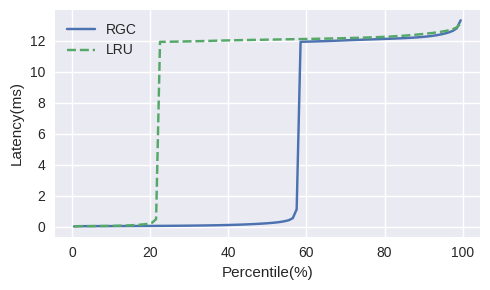

Python code for this plot: (Note: this script raises an exception after producing the figure.)
lru = """Percentage 0.00000000%: 0.00854100ms
Percentage 1.00000000%: 0.02236800ms
Percentage 2.00000000%: 0.02484200ms
Percentage 3.00000000%: 0.02713600ms
Percentage 4.00000000%: 0.02809600ms
Percentage 5.00000000%: 0.02969100ms
Percentage 6.00000000%: 0.03224900ms
Percentage 7.00000000%: 0.03489100ms
Percentage 8.00000000%: 0.03770100ms
Percentage 9.00000000%: 0.04102400ms
Percentage 10.00000000%: 0.04471900ms
Percentage 11.00000000%: 0.05008400ms
Percentage 12.00000000%: 0.05665400ms
Percentage 13.00000000%: 0.06536100ms
Percentage 14.00000000%: 0.07583000ms
Percentage 15.00000000%: 0.08811500ms
Percentage 16.00000000%: 0.10312100ms
Percentage 17.00000000%: 0.12206500ms
Percentage 18.00000000%: 0.14694500ms
Percentage 19.00000000%: 0.18349400ms
Percentage 20.00000000%: 0.25122000ms
Percentage 21.00000000%: 0.48081100ms
Percentage 22.00000000%: 11.93667500ms
Percentage 23.00000000%: 11.94161000ms
Percentage 24.00000000%: 11.94588900ms
Percentage 25.00000000%: 11.95012600ms
Percentage 26.00000000%: 11.95463100ms
Percentage 27.00000000%: 11.95927200ms
Percentage 28.00000000%: 11.96422300ms
Percentage 29.00000000%: 11.96924200ms
Percentage 30.00000000%: 11.97453000ms
Percentage 31.00000000%: 11.98003000ms
Percentage 32.00000000%: 11.98581600ms
Percentage 33.00000000%: 11.99168200ms
Percentage 34.00000000%: 11.99791700ms
Percentage 35.00000000%: 12.00435400ms
Percentage 36.00000000%: 12.01125600ms
Percentage 37.00000000%: 12.01818500ms
Percentage 38.00000000%: 12.02492800ms
Percentage 39.00000000%: 12.03111400ms
Percentage 40.00000000%: 12.03679000ms
Percentage 41.00000000%: 12.04207900ms
Percentage 42.00000000%: 12.04697200ms
Percentage 43.00000000%: 12.05178000ms
Percentage 44.00000000%: 12.05654900ms
Percentage 45.00000000%: 12.06122100ms
Percentage 46.00000000%: 12.06588500ms
Percentage 47.00000000%: 12.07029700ms
Percentage 48.00000000%: 12.07472300ms
Percentage 49.00000000%: 12.07920100ms
Percentage 50.00000000%: 12.08359200ms
Percentage 51.00000000%: 12.08798200ms
Percentage 52.00000000%: 12.09235100ms
Percentage 53.00000000%: 12.09670100ms
Percentage 54.00000000%: 12.10101100ms
Percentage 55.00000000%: 12.10535400ms
Percentage 56.00000000%: 12.10980100ms
Percentage 57.00000000%: 12.11425900ms
Percentage 58.00000000%: 12.11876200ms
Percentage 59.00000000%: 12.12328200ms
Percentage 60.00000000%: 12.12789500ms
Percentage 61.00000000%: 12.13261900ms
Percentage 62.00000000%: 12.13735900ms
Percentage 63.00000000%: 12.14247200ms
Percentage 64.00000000%: 12.14771400ms
Percentage 65.00000000%: 12.15293800ms
Percentage 66.00000000%: 12.15839800ms
Percentage 67.00000000%: 12.16408100ms
Percentage 68.00000000%: 12.16999300ms
Percentage 69.00000000%: 12.17614200ms
Percentage 70.00000000%: 12.18245800ms
Percentage 71.00000000%: 12.18903400ms
Percentage 72.00000000%: 12.19623000ms
Percentage 73.00000000%: 12.20362000ms
Percentage 74.00000000%: 12.21144300ms
Percentage 75.00000000%: 12.21975800ms
Percentage 76.00000000%: 12.22845700ms
Percentage 77.00000000%: 12.23798500ms
Percentage 78.00000000%: 12.24820000ms
Percentage 79.00000000%: 12.25916200ms
Percentage 80.00000000%: 12.27116500ms
Percentage 81.00000000%: 12.28406400ms
Percentage 82.00000000%: 12.29806700ms
Percentage 83.00000000%: 12.31335000ms
Percentage 84.00000000%: 12.33000800ms
Percentage 85.00000000%: 12.34835500ms
Percentage 86.00000000%: 12.36841200ms
Percentage 87.00000000%: 12.39023200ms
Percentage 88.00000000%: 12.41338600ms
Percentage 89.00000000%: 12.43810100ms
Percentage 90.00000000%: 12.46468300ms
Percentage 91.00000000%: 12.49243500ms
Percentage 92.00000000%: 12.52242300ms
Percentage 93.00000000%: 12.55573500ms
Percentage 94.00000000%: 12.59317500ms
Percentage 95.00000000%: 12.63671300ms
Percentage 96.00000000%: 12.68995500ms
Percentage 97.00000000%: 12.76041000ms
Percentage 98.00000000%: 12.87225500ms
Percentage 99.00000000%: 13.12637800ms"""

rgc = """Percentage 0.00000000%: 0.00889000ms
Percentage 1.00000000%: 0.02247800ms
Percentage 2.00000000%: 0.02345500ms
Percentage 3.00000000%: 0.02443400ms
Percentage 4.00000000%: 0.02568000ms
Percentage 5.00000000%: 0.02704300ms
Percentage 6.00000000%: 0.02784900ms
Percentage 7.00000000%: 0.02833800ms
Percentage 8.00000000%: 0.02880600ms
Percentage 9.00000000%: 0.02934300ms
Percentage 10.00000000%: 0.03001000ms
Percentage 11.00000000%: 0.03088300ms
Percentage 12.00000000%: 0.03188400ms
Percentage 13.00000000%: 0.03292800ms
Percentage 14.00000000%: 0.03398700ms
Percentage 15.00000000%: 0.03504800ms
Percentage 16.00000000%: 0.03609200ms
Percentage 17.00000000%: 0.03715400ms
Percentage 18.00000000%: 0.03829300ms
Percentage 19.00000000%: 0.03948300ms
Percentage 20.00000000%: 0.04079100ms
Percentage 21.00000000%: 0.04217300ms
Percentage 22.00000000%: 0.04367500ms
Percentage 23.00000000%: 0.04523300ms
Percentage 24.00000000%: 0.04679300ms
Percentage 25.00000000%: 0.04854900ms
Percentage 26.00000000%: 0.05051900ms
Percentage 27.00000000%: 0.05271100ms
Percentage 28.00000000%: 0.05508500ms
Percentage 29.00000000%: 0.05752200ms
Percentage 30.00000000%: 0.06002100ms
Percentage 31.00000000%: 0.06278200ms
Percentage 32.00000000%: 0.06584800ms
Percentage 33.00000000%: 0.06928400ms
Percentage 34.00000000%: 0.07291600ms
Percentage 35.00000000%: 0.07702000ms
Percentage 36.00000000%: 0.08147500ms
Percentage 37.00000000%: 0.08628600ms
Percentage 38.00000000%: 0.09141400ms
Percentage 39.00000000%: 0.09714900ms
Percentage 40.00000000%: 0.10362500ms
Percentage 41.00000000%: 0.11086700ms
Percentage 42.00000000%: 0.11872600ms
Percentage 43.00000000%: 0.12746600ms
Percentage 44.00000000%: 0.13734800ms
Percentage 45.00000000%: 0.14819200ms
Percentage 46.00000000%: 0.16015800ms
Percentage 47.00000000%: 0.17315500ms
Percentage 48.00000000%: 0.18762900ms
Percentage 49.00000000%: 0.20429300ms
Percentage 50.00000000%: 0.22318800ms
Percentage 51.00000000%: 0.24511100ms
Percentage 52.00000000%: 0.27118100ms
Percentage 53.00000000%: 0.30511800ms
Percentage 54.00000000%: 0.34868800ms
Percentage 55.00000000%: 0.41281600ms
Percentage 56.00000000%: 0.54073000ms
Percentage 57.00000000%: 1.10991900ms
Percentage 58.00000000%: 11.94178400ms
Percentage 59.00000000%: 11.94877400ms
Percentage 60.00000000%: 11.95540200ms
Percentage 61.00000000%: 11.96206500ms
Percentage 62.00000000%: 11.96924000ms
Percentage 63.00000000%: 11.97654300ms
Percentage 64.00000000%: 11.98442400ms
Percentage 65.00000000%: 11.99282200ms
Percentage 66.00000000%: 12.00175000ms
Percentage 67.00000000%: 12.01180700ms
Percentage 68.00000000%: 12.02240300ms
Percentage 69.00000000%: 12.03320900ms
Percentage 70.00000000%: 12.04323500ms
Percentage 71.00000000%: 12.05285100ms
Percentage 72.00000000%: 12.06182500ms
Percentage 73.00000000%: 12.07075200ms
Percentage 74.00000000%: 12.07951700ms
Percentage 75.00000000%: 12.08814500ms
Percentage 76.00000000%: 12.09663700ms
Percentage 77.00000000%: 12.10515500ms
Percentage 78.00000000%: 12.11368700ms
Percentage 79.00000000%: 12.12250000ms
Percentage 80.00000000%: 12.13149300ms
Percentage 81.00000000%: 12.14075500ms
Percentage 82.00000000%: 12.15068800ms
Percentage 83.00000000%: 12.16134600ms
Percentage 84.00000000%: 12.17269700ms
Percentage 85.00000000%: 12.18486100ms
Percentage 86.00000000%: 12.19882700ms
Percentage 87.00000000%: 12.21437500ms
Percentage 88.00000000%: 12.23193400ms
Percentage 89.00000000%: 12.25247400ms
Percentage 90.00000000%: 12.27544400ms
Percentage 91.00000000%: 12.30264400ms
Percentage 92.00000000%: 12.33552800ms
Percentage 93.00000000%: 12.37460200ms
Percentage 94.00000000%: 12.42309100ms
Percentage 95.00000000%: 12.48096600ms
Percentage 96.00000000%: 12.55344500ms
Percentage 97.00000000%: 12.65245700ms
Percentage 98.00000000%: 12.81711300ms
Percentage 99.00000000%: 13.33197000ms"""

import matplotlib.pyplot as plt
import numpy as np

colors = ['#4c90b0', '#55a868', '#c44e52', '#8172b2', '#ccb974', '#86a38d', '#78cbe3', '#757272']

def get_data(logstr):
    data = []
    for str in logstr.split('\n'):
        print(str)
        value = float(str.split(' ')[2][:-2])
        data.append(value)
    return data

def plot1():
    data_lru = get_data(lru)
    data_rgc = get_data(rgc)
    plt.style.use('seaborn-v0_8')

    fig, ax = plt.subplots(figsize=(5, 3))
    X = np.arange(0.5, 100)
    # X = np.append(X, 99.9)
    ax.plot(X, data_rgc, label="RGC")
    ax.plot(X, data_lru, label="LRU", linestyle='--')
    ax.set_ylabel('Latency(ms)')
    ax.set_xlabel('Percentile(%)')
    ax.legend()
    plt.tight_layout()
    plt.savefig('plots/D4.5/1.png')
    plt.savefig('plots/D4.5/1.eps')


if __name__ == "__main__":
    plot1()
